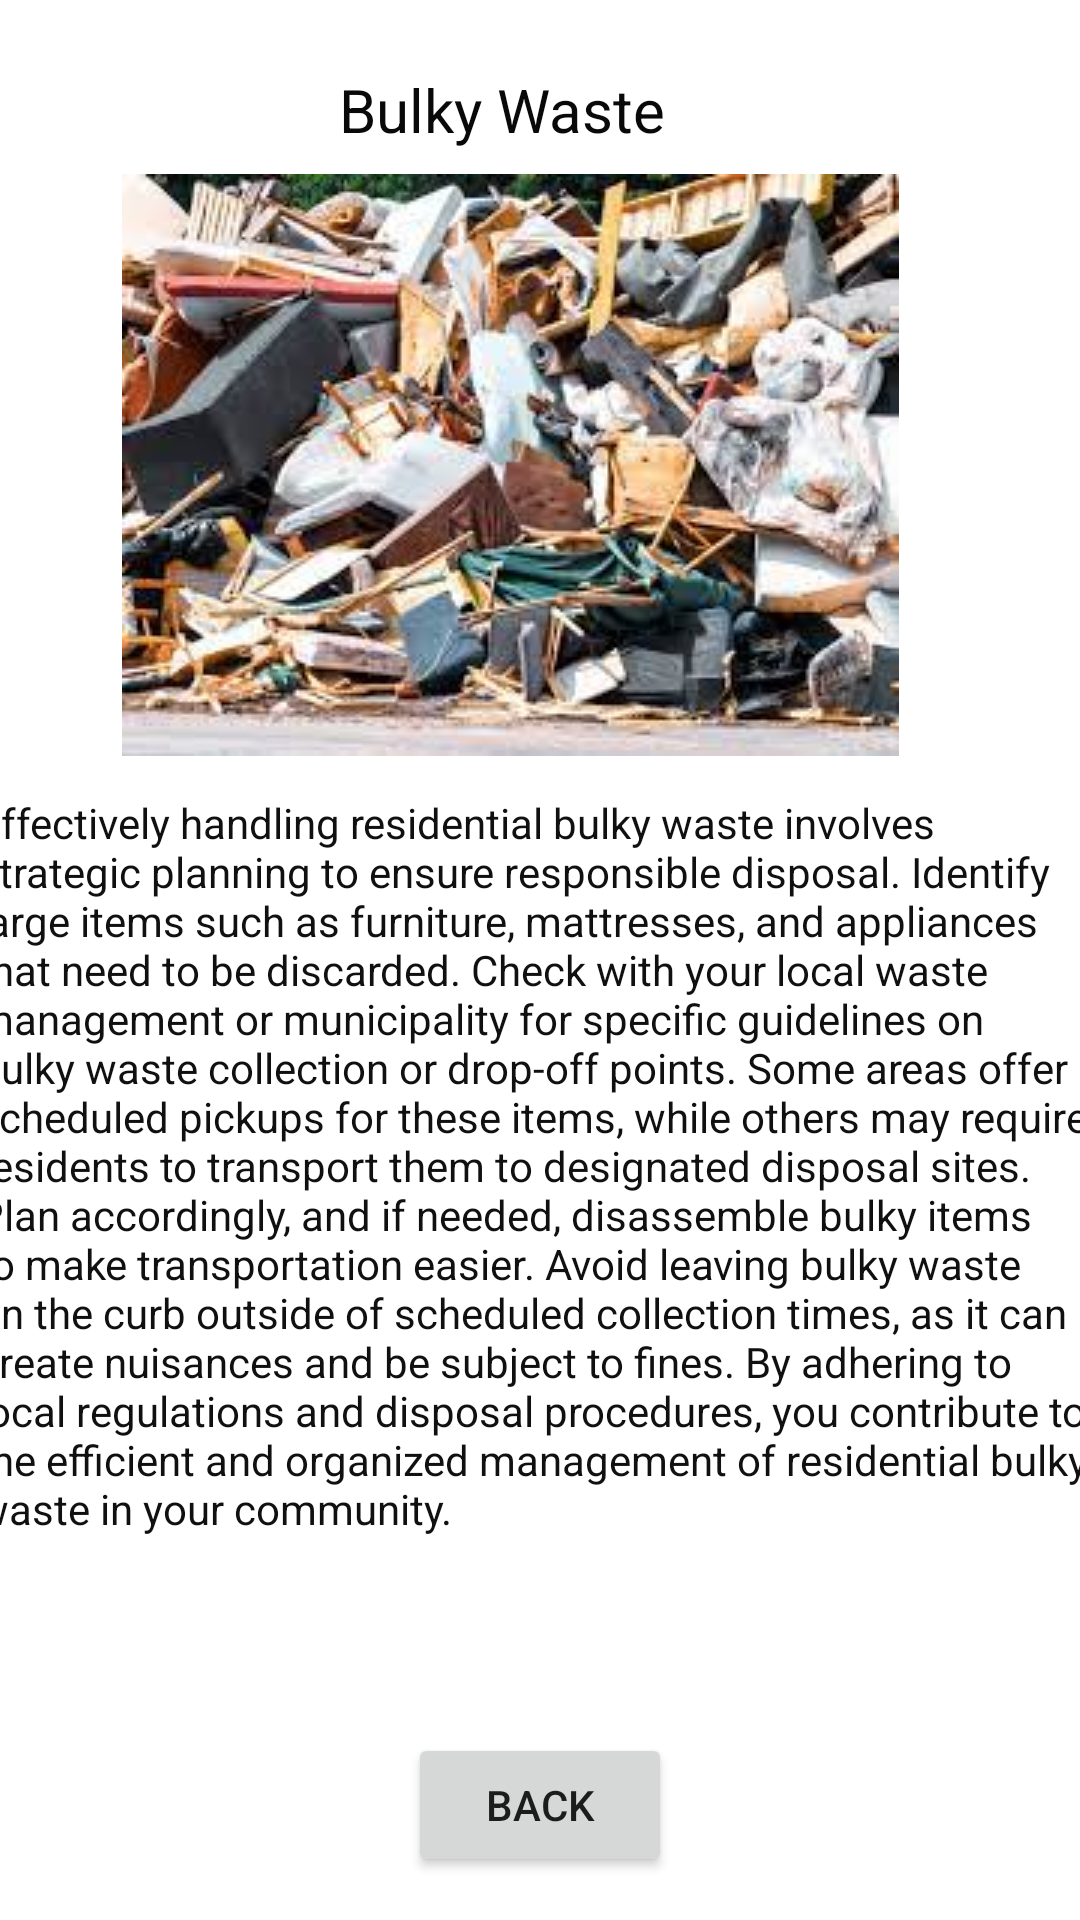

This screen was rendered from an Android layout file. Write that file and the resources it references.
<!-- AndroidManifest.xml: application theme Theme.SOLID_WASTE_MANAGEMENT -->
<!-- res/layout/activity_main8.xml -->
<?xml version="1.0" encoding="utf-8"?>
<ScrollView xmlns:android="http://schemas.android.com/apk/res/android"
    xmlns:app="http://schemas.android.com/apk/res-auto"
    xmlns:tools="http://schemas.android.com/tools"
    android:layout_width="409dp"
    android:layout_height="729dp"
    tools:ignore="SpeakableTextPresentCheck"
    tools:layout_editor_absoluteX="1dp"
    tools:layout_editor_absoluteY="1dp"
    android:fillViewport="true">

    <androidx.constraintlayout.widget.ConstraintLayout
        android:layout_width="match_parent"
        android:layout_height="wrap_content"
        tools:context=".MainActivity8">

        <Button
            android:id="@+id/p3"
            android:layout_width="wrap_content"
            android:layout_height="wrap_content"
            android:text="Back"
            app:layout_constraintBottom_toBottomOf="parent"
            app:layout_constraintEnd_toEndOf="parent"
            app:layout_constraintStart_toStartOf="parent"
            app:layout_constraintTop_toTopOf="parent"
            app:layout_constraintVertical_bias="0.976" />

        <ImageView
            android:id="@+id/imageView"
            android:layout_width="wrap_content"
            android:layout_height="wrap_content"
            app:layout_constraintBottom_toBottomOf="parent"
            app:layout_constraintEnd_toEndOf="parent"
            app:layout_constraintHorizontal_bias="0.402"
            app:layout_constraintStart_toStartOf="parent"
            app:layout_constraintTop_toTopOf="parent"
            app:layout_constraintVertical_bias="0.13"
            app:srcCompat="@drawable/bulky" />

        <TextView
            android:id="@+id/textView"
            android:layout_width="255dp"
            android:layout_height="34dp"
            android:text="              Bulky Waste"
            android:textSize="20dp"
            android:textColor="#090909"
            app:layout_constraintBottom_toBottomOf="parent"
            app:layout_constraintEnd_toEndOf="parent"
            app:layout_constraintHorizontal_bias="0.41"
            app:layout_constraintStart_toStartOf="parent"
            app:layout_constraintTop_toTopOf="parent"
            app:layout_constraintVertical_bias="0.038" />

        <TextView
            android:id="@+id/textView2"
            android:layout_width="377dp"
            android:layout_height="340dp"
            android:text="Effectively handling residential bulky waste involves strategic planning to ensure responsible disposal. Identify large items such as furniture, mattresses, and appliances that need to be discarded. Check with your local waste management or municipality for specific guidelines on bulky waste collection or drop-off points. Some areas offer scheduled pickups for these items, while others may require residents to transport them to designated disposal sites. Plan accordingly, and if needed, disassemble bulky items to make transportation easier. Avoid leaving bulky waste on the curb outside of scheduled collection times, as it can create nuisances and be subject to fines. By adhering to local regulations and disposal procedures, you contribute to the efficient and organized management of residential bulky waste in your community."
            android:textColor="#101010"
            android:layout_marginTop="240dp"
            app:layout_constraintBottom_toBottomOf="parent"
            app:layout_constraintEnd_toEndOf="parent"
            app:layout_constraintHorizontal_bias="0.483"
            app:layout_constraintStart_toStartOf="parent"
            app:layout_constraintTop_toTopOf="parent"
            app:layout_constraintVertical_bias="0.413" />
    </androidx.constraintlayout.widget.ConstraintLayout>


</ScrollView>
<!-- resources referenced by this layout -->
<resources>
  <!-- drawable bulky: jpg bitmap (drawable, 16523 bytes) -->
  <style name="Theme.SOLID_WASTE_MANAGEMENT" parent="Theme.MaterialComponents.DayNight.NoActionBar">
          
          <item name="colorPrimary">@color/purple_500</item>
          <item name="colorPrimaryVariant">@color/purple_700</item>
          <item name="colorOnPrimary">@color/white</item>
          
          <item name="colorSecondary">@color/teal_200</item>
          <item name="colorSecondaryVariant">@color/teal_700</item>
          <item name="colorOnSecondary">@color/black</item>
          
          <item name="android:statusBarColor">?attr/colorPrimaryVariant</item>
          
      </style>
  <!-- not gathered from this repository: default colours our renderer supplied (Android Studio template values) -->
  <color name="purple_500">#FF6200EE</color>
  <color name="purple_700">#FF3700B3</color>
  <color name="teal_200">#FF03DAC5</color>
  <color name="teal_700">#FF018786</color>
  <color name="black">#FF000000</color>
  <color name="white">#FFFFFFFF</color>
</resources>
